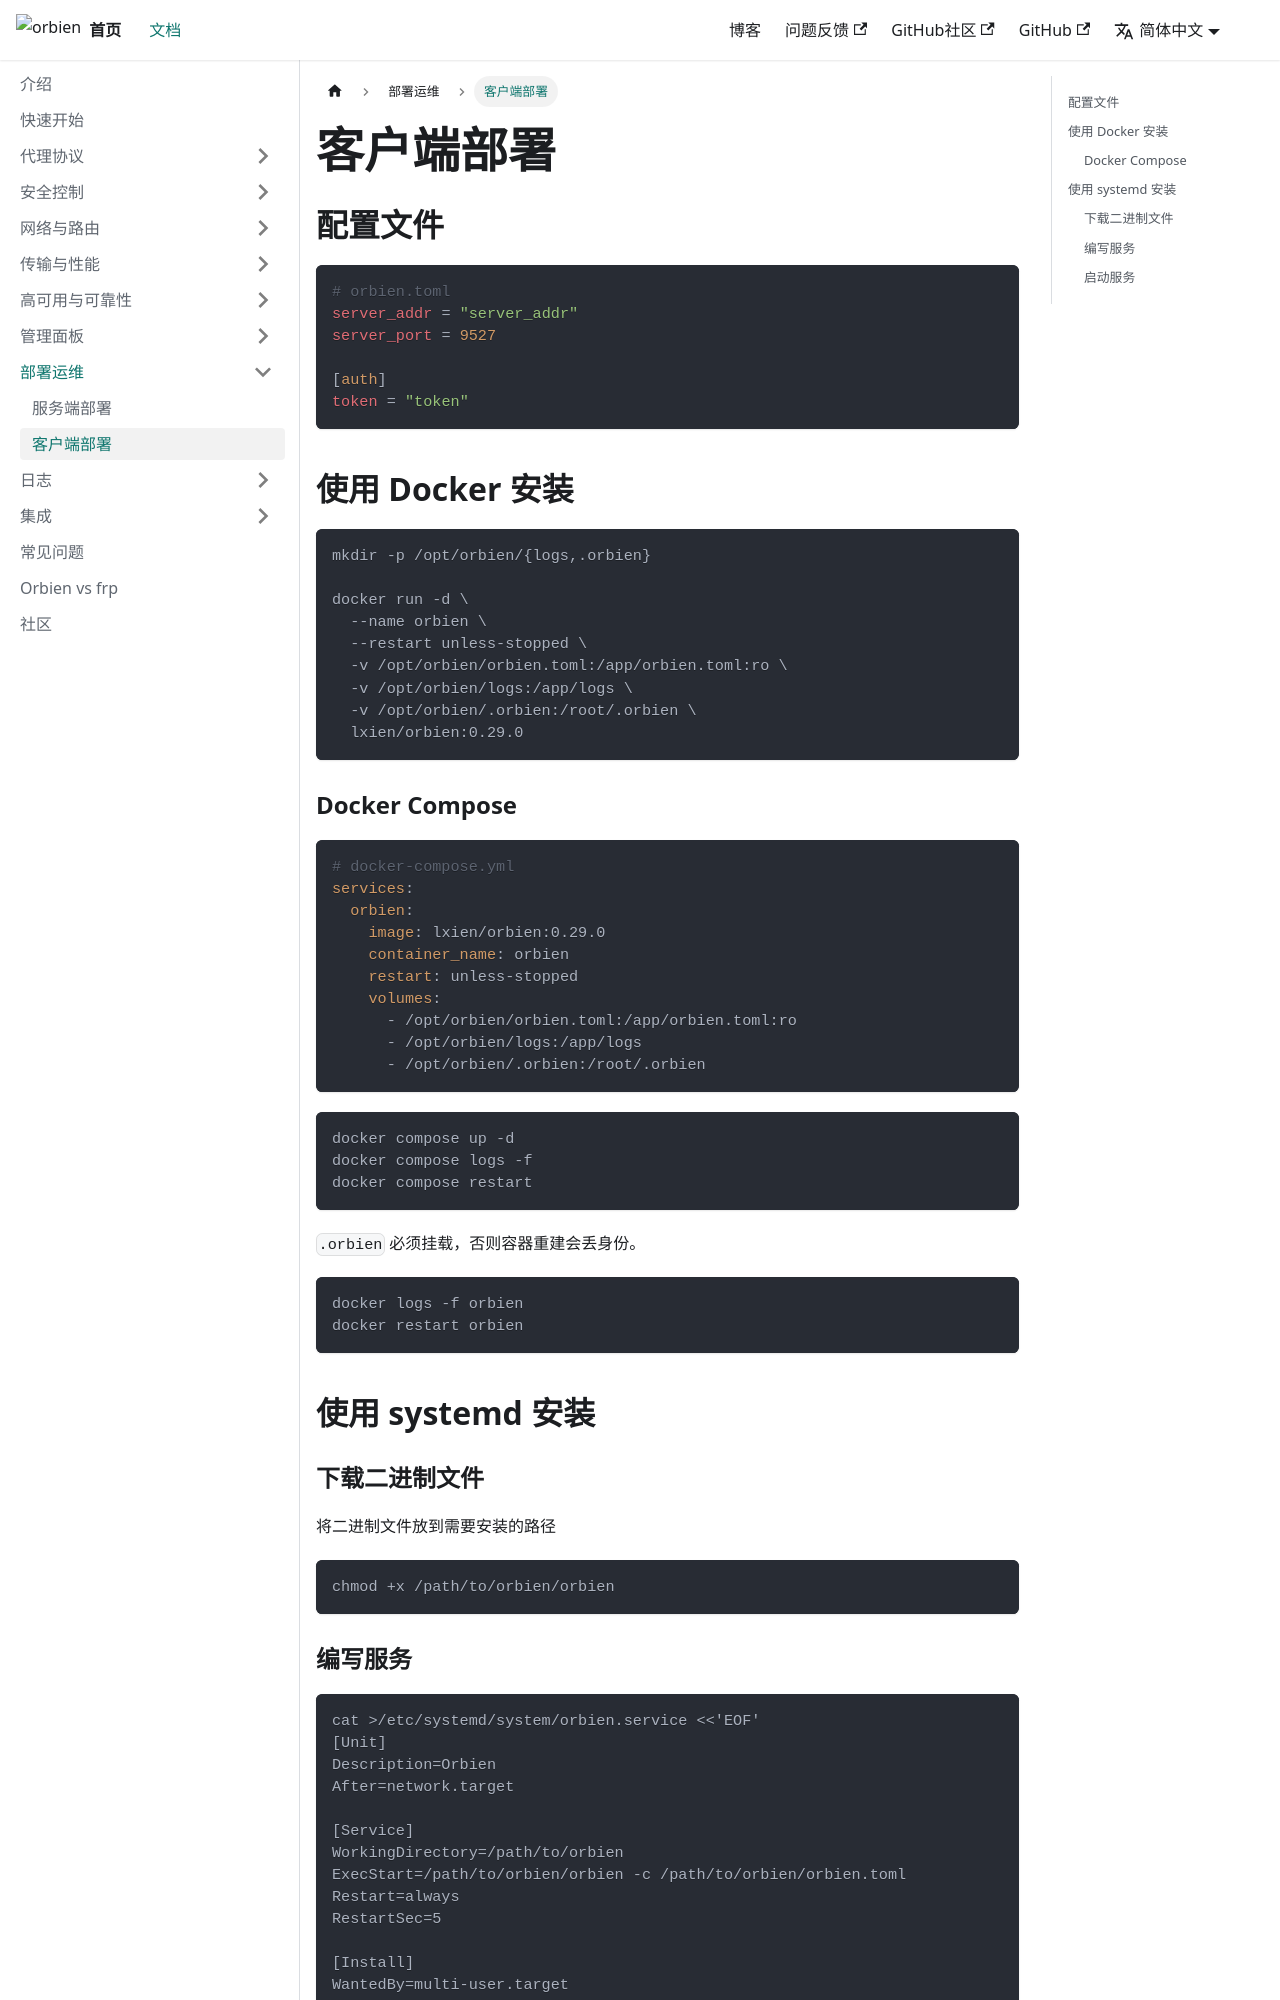

repository: lxien/orbien · page: docs/deployment/client/index.html · generator: docusaurus

---
sidebar_position: 3
title: 客户端部署
description: 客户端部署
---

# 客户端部署

## 配置文件

```toml
# orbien.toml
server_addr = "server_addr"
server_port = 9527

[auth]
token = "token"
```

## 使用 Docker 安装

```shell
mkdir -p /opt/orbien/{logs,.orbien}

docker run -d \
  --name orbien \
  --restart unless-stopped \
  -v /opt/orbien/orbien.toml:/app/orbien.toml:ro \
  -v /opt/orbien/logs:/app/logs \
  -v /opt/orbien/.orbien:/root/.orbien \
  lxien/orbien:0.29.0
```

### Docker Compose

```yaml
# docker-compose.yml
services:
  orbien:
    image: lxien/orbien:0.29.0
    container_name: orbien
    restart: unless-stopped
    volumes:
      - /opt/orbien/orbien.toml:/app/orbien.toml:ro
      - /opt/orbien/logs:/app/logs
      - /opt/orbien/.orbien:/root/.orbien
```

```shell
docker compose up -d
docker compose logs -f
docker compose restart
```

`.orbien` 必须挂载，否则容器重建会丢身份。

```shell
docker logs -f orbien
docker restart orbien
```

## 使用 systemd 安装

### 下载二进制文件

将二进制文件放到需要安装的路径

```shell
chmod +x /path/to/orbien/orbien
```
